Photos from the image-classification dataset "marsortho-i2i" in the GitHub repository jejuchild/MarsLab. Its 2 classes are: HiRISE, Mastcam.

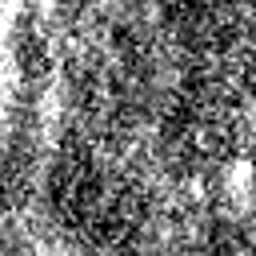
Label: HiRISE

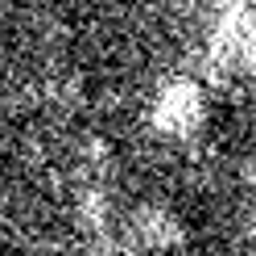
Label: HiRISE

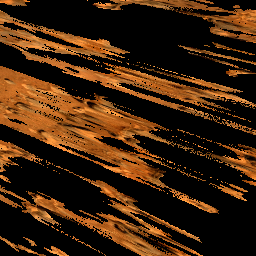
Label: Mastcam

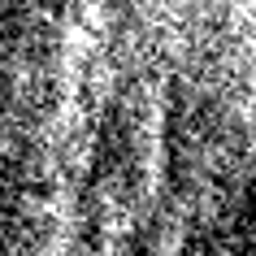
Label: HiRISE

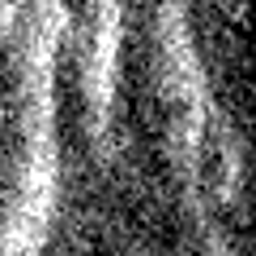
Label: HiRISE

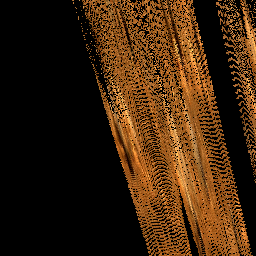
Label: Mastcam
